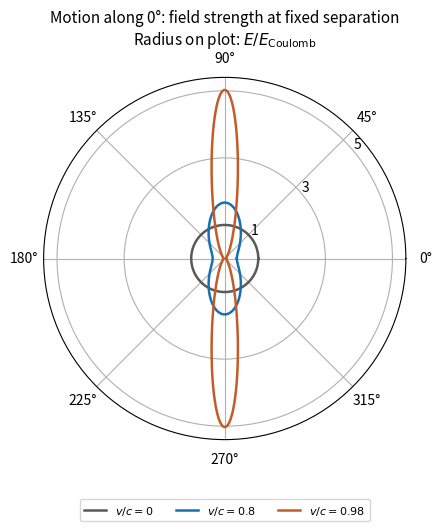

Write the Python code that produced this figure.
"""Original angular field strengths; Python 3.14, NumPy, Matplotlib. PNG to cwd."""
import numpy as np
import matplotlib.pyplot as plt
theta=np.linspace(0,2*np.pi,3001)
fig,ax=plt.subplots(subplot_kw={'projection':'polar'},figsize=(5.3,5.2),layout='constrained')
for beta,color in [(0,'0.35'),(.8,'#1770af'),(.98,'#c35c28')]:
 field=(1-beta*beta)/(1-beta*beta*np.sin(theta)**2)**1.5
 ax.plot(theta,field,color=color,lw=1.8,label=fr'$v/c={beta}$')
ax.set_rmax(5.4);ax.set_rticks([1,3,5]);ax.set_rlabel_position(40)
ax.set_title('Motion along 0°: field strength at fixed separation\nRadius on plot: '+r'$E/E_{\mathrm{Coulomb}}$',pad=24,fontsize=11)
ax.legend(loc='lower center',bbox_to_anchor=(.5,-.24),ncol=3,fontsize=8)
fig.savefig('paper-1-oe2013-moving-charge.png',dpi=140,facecolor='white')
